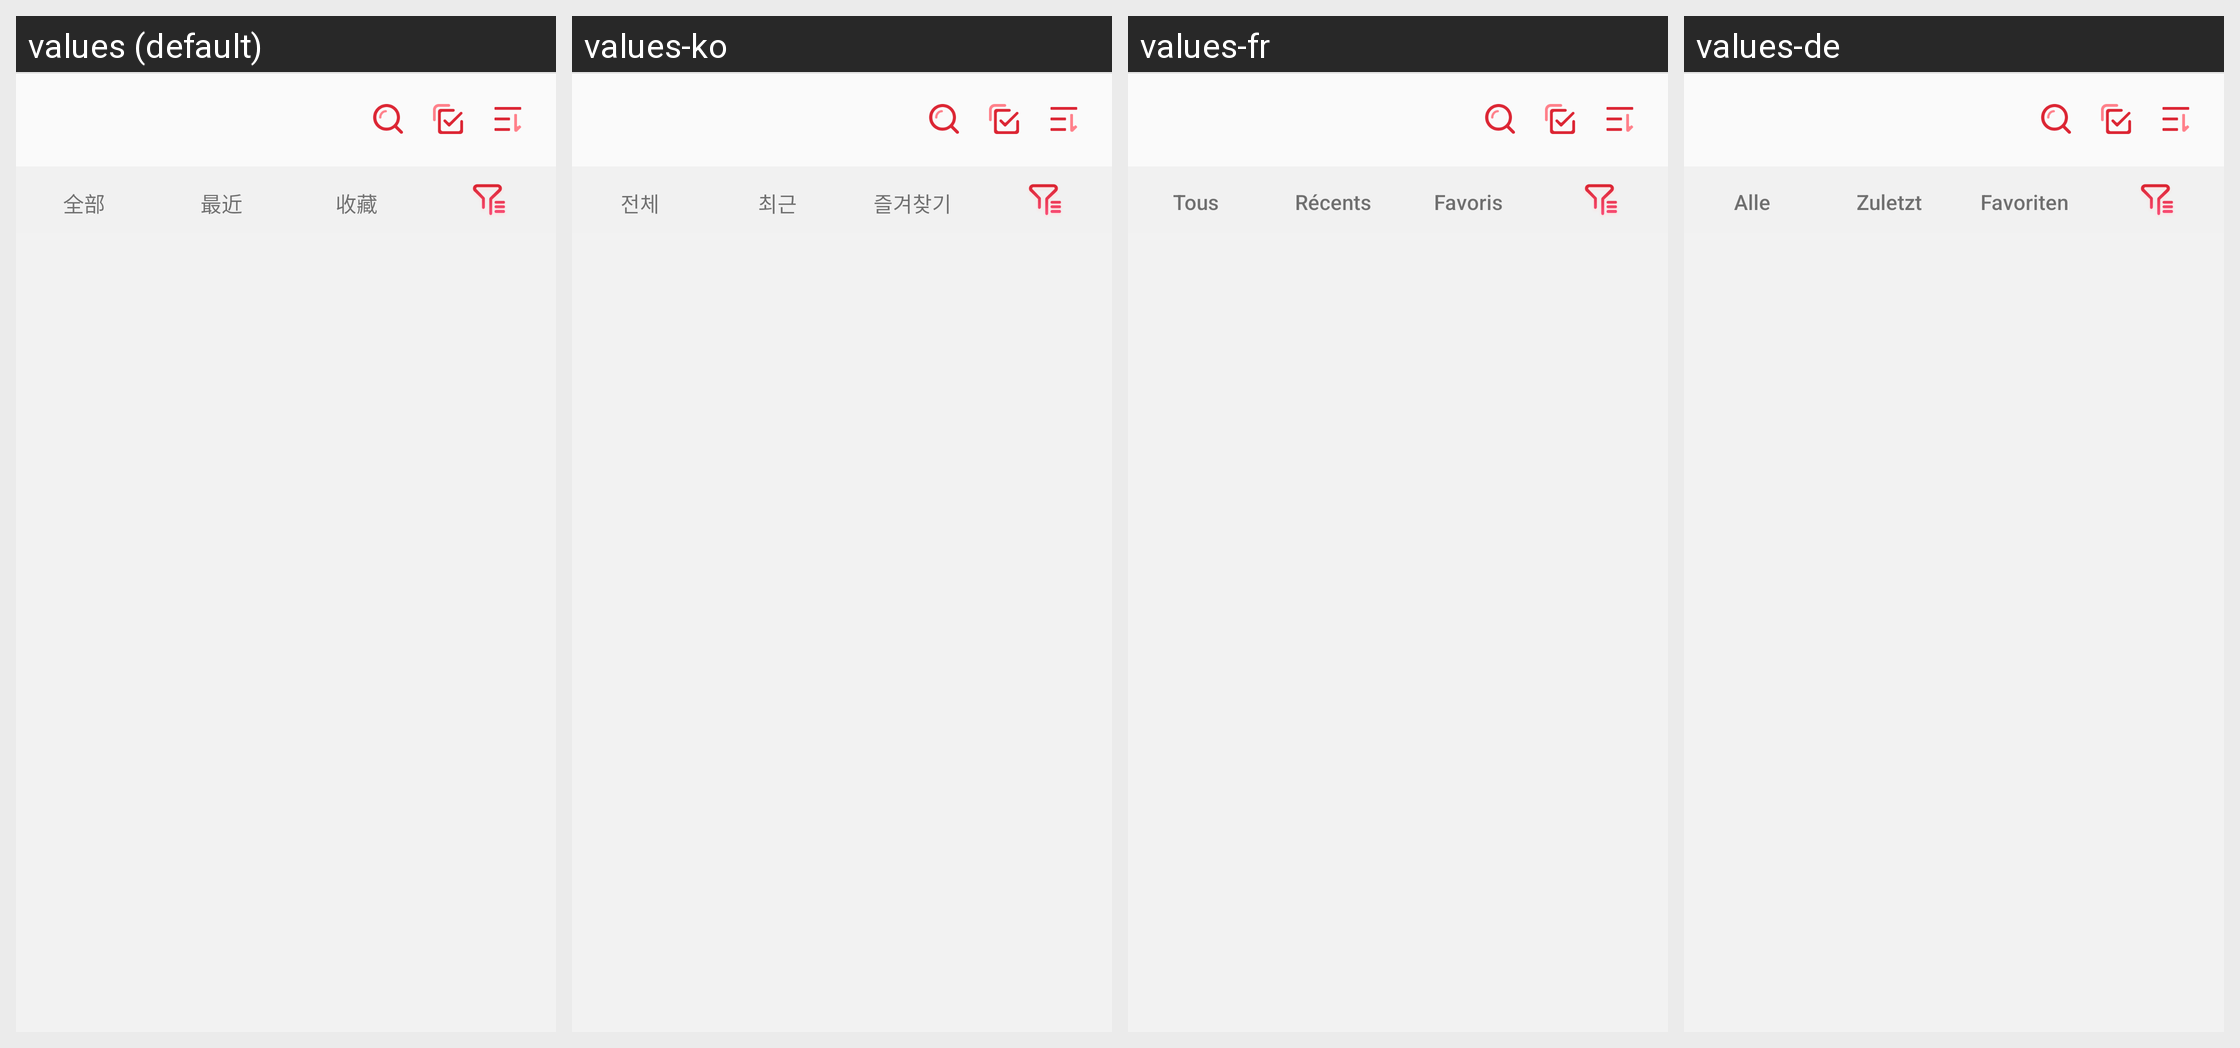

The Android screen above is rendered under several locales of the same app. Produce the string resources it draws, with the default and per-locale values.
Android screen res/layout/fragment_files.xml rendered under 4 locales, left to right: values (default), values-ko, values-fr, values-de. Device: Nexus 5 (rendered at 1080×1920; each locale shown at half size, 540×960, under a caption strip naming it); theme Theme.PdfReader.
Other locales in the repository, not shown: values-ar, values-en, values-es, values-ja, values-ms, values-pt, values-ru, values-zh-rTW.
Strings drawn on this screen, with the default value and each locale's value (text and hints the layout hard-codes, and strings that could not be matched under every locale, appear in the picture but are not listed):

files_tab_all
  values: 全部
  values-ko: 전체
  values-fr: Tous
  values-de: Alle

files_tab_recent
  values: 最近
  values-ko: 최근
  values-fr: Récents
  values-de: Zuletzt

files_tab_favorites
  values: 收藏
  values-ko: 즐겨찾기
  values-fr: Favoris
  values-de: Favoriten
